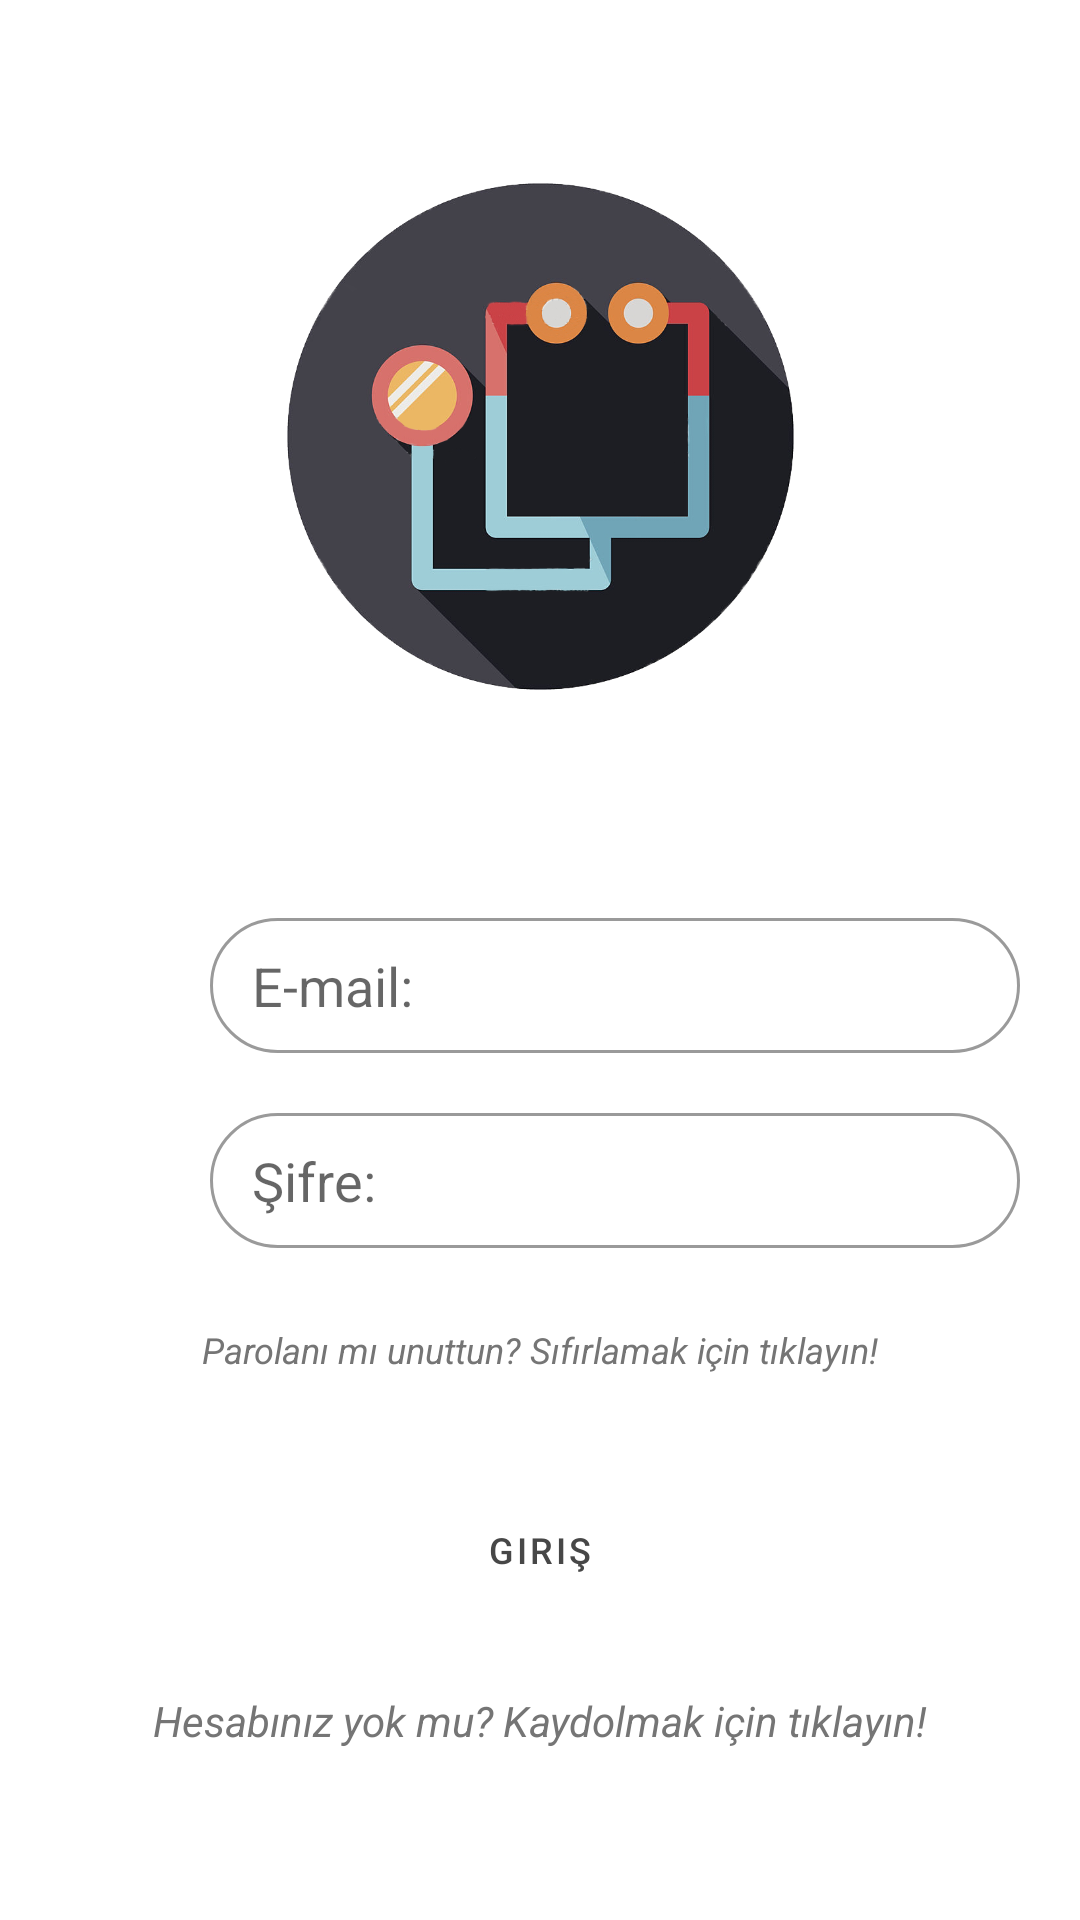

Here is an Android app screen rendered from its layout file. Give the layout XML and the strings, colors and styles it references.
<!-- AndroidManifest.xml: application theme Theme.Surveillance -->
<!-- res/layout/activity_sign_in.xml -->
<?xml version="1.0" encoding="utf-8"?>
<androidx.constraintlayout.widget.ConstraintLayout xmlns:android="http://schemas.android.com/apk/res/android"
    xmlns:app="http://schemas.android.com/apk/res-auto"
    android:layout_width="match_parent"
    android:layout_height="match_parent">


    <EditText
        android:id="@+id/sign_in_emailText"
        android:layout_width="270dp"
        android:layout_height="45dp"
        android:layout_marginStart="70dp"
        android:layout_marginTop="15dp"
        android:layout_marginEnd="70dp"
        android:ems="10"
        android:background="@drawable/background3"
        android:paddingStart="14dp"
        android:hint="E-mail:"
        android:inputType="textEmailAddress"
        app:layout_constraintEnd_toEndOf="parent"
        app:layout_constraintHorizontal_bias="0.0"
        app:layout_constraintStart_toStartOf="parent"
        app:layout_constraintTop_toBottomOf="@+id/imageView" />

    <EditText
        android:id="@+id/sign_in_passwordText"
        android:layout_width="270dp"
        android:layout_height="45dp"
        android:layout_marginStart="70dp"
        android:layout_marginTop="20dp"
        android:layout_marginEnd="70dp"
        android:ems="10"
        android:background="@drawable/background3"
        android:paddingStart="14dp"
        android:hint="Şifre:"
        android:inputType="textPassword"
        app:layout_constraintEnd_toEndOf="parent"
        app:layout_constraintHorizontal_bias="0.0"
        app:layout_constraintStart_toStartOf="parent"
        app:layout_constraintTop_toBottomOf="@+id/sign_in_emailText" />

    <Button
        android:id="@+id/girisButon"
        style="@style/Widget.MaterialComponents.Button.OutlinedButton"
        android:layout_width="270dp"
        android:layout_height="45dp"
        android:layout_marginTop="20dp"
        android:onClick="girisClicked"
        android:text="Giriş"
        android:textSize="12sp"
        app:layout_constraintEnd_toEndOf="parent"
        app:layout_constraintStart_toStartOf="parent"
        app:layout_constraintTop_toBottomOf="@+id/parolaText" />

    <TextView
        android:id="@+id/kayitText"
        android:layout_width="wrap_content"
        android:layout_height="wrap_content"
        android:layout_marginTop="25dp"
        android:text="Hesabınız yok mu? Kaydolmak için tıklayın!"
        android:textAppearance="@style/TextAppearance.AppCompat.Body1"
        android:textColor="#757575"
        android:textStyle="italic"
        app:layout_constraintEnd_toEndOf="parent"
        app:layout_constraintStart_toStartOf="parent"
        app:layout_constraintTop_toBottomOf="@+id/girisButon" />

    <Button
        android:id="@+id/parolaText"
        android:onClick="parolaResetClicked"
        android:layout_width="wrap_content"
        android:layout_height="wrap_content"
        android:layout_marginTop="10dp"
        android:background="@drawable/background6"
        android:text="Parolanı mı unuttun? Sıfırlamak için tıklayın!"
        android:textAppearance="@style/TextAppearance.AppCompat.Body1"
        android:textColor="#757575"
        android:textSize="12sp"
        android:textStyle="italic"
        app:layout_constraintEnd_toEndOf="parent"
        app:layout_constraintStart_toStartOf="parent"
        app:layout_constraintTop_toBottomOf="@+id/sign_in_passwordText" />

    <ImageView
        android:id="@+id/imageView"
        android:layout_width="225dp"
        android:layout_height="291dp"
        app:layout_constraintEnd_toEndOf="parent"
        app:layout_constraintStart_toStartOf="parent"
        app:layout_constraintTop_toTopOf="parent"
        app:srcCompat="@drawable/app_logo_icon" />
</androidx.constraintlayout.widget.ConstraintLayout>
<!-- resources referenced by this layout -->
<resources>
  <!-- drawable app_logo_icon: png bitmap (drawable, 166093 bytes) -->
  <!-- drawable background3 (drawable) -->
  <?xml version="1.0" encoding="utf-8"?>
  <selector xmlns:tools="http://schemas.android.com/tools" xmlns:android="http://schemas.android.com/apk/res/android">
  
      <item>
          <shape android:shape="rectangle">
              <stroke android:width="1dp"
                  android:color="#65000000">
              </stroke>
  
              <solid android:color="#00FFFFFF" />
  
              <padding
                  android:left="2dp"
                  android:right="2dp"
                  android:bottom="2dp"
                  android:top="2dp" />
  
              <corners android:radius="300dp" />
  
          </shape>
  
  
      </item>
  
  </selector>
  <!-- drawable background6 (drawable) -->
  <?xml version="1.0" encoding="utf-8"?>
  <selector xmlns:tools="http://schemas.android.com/tools" xmlns:android="http://schemas.android.com/apk/res/android">
  
      <item>
          <shape android:shape="rectangle">
              <stroke android:width="1.5dp"
                  android:color="#00C62828">
              </stroke>
  
              <solid android:color="#00F1F1F1" />
  
              <padding
                  android:left="2dp"
                  android:right="2dp"
                  android:bottom="2dp"
                  android:top="2dp" />
  
              <corners android:radius="300dp" />
  
          </shape>
  
  
      </item>
  
  </selector>
  <style name="Theme.Surveillance" parent="Theme.MaterialComponents.DayNight.DarkActionBar">
          
          <item name="colorPrimary">@color/purple_500</item>
          <item name="colorPrimaryVariant">@color/purple_700</item>
          <item name="colorOnPrimary">@color/white</item>
          
          <item name="colorSecondary">@color/teal_200</item>
          <item name="colorSecondaryVariant">@color/teal_700</item>
          <item name="colorOnSecondary">@color/black</item>
          
          <item name="android:statusBarColor" tools:targetApi="l">?attr/colorPrimaryVariant</item>
          
      </style>
  <color name="purple_500">#474747</color>
  <color name="purple_700">#000000</color>
  <color name="white">#FFFFFFFF</color>
  <color name="teal_200">#FF03DAC5</color>
  <color name="teal_700">#FF018786</color>
  <color name="black">#FF000000</color>
</resources>
